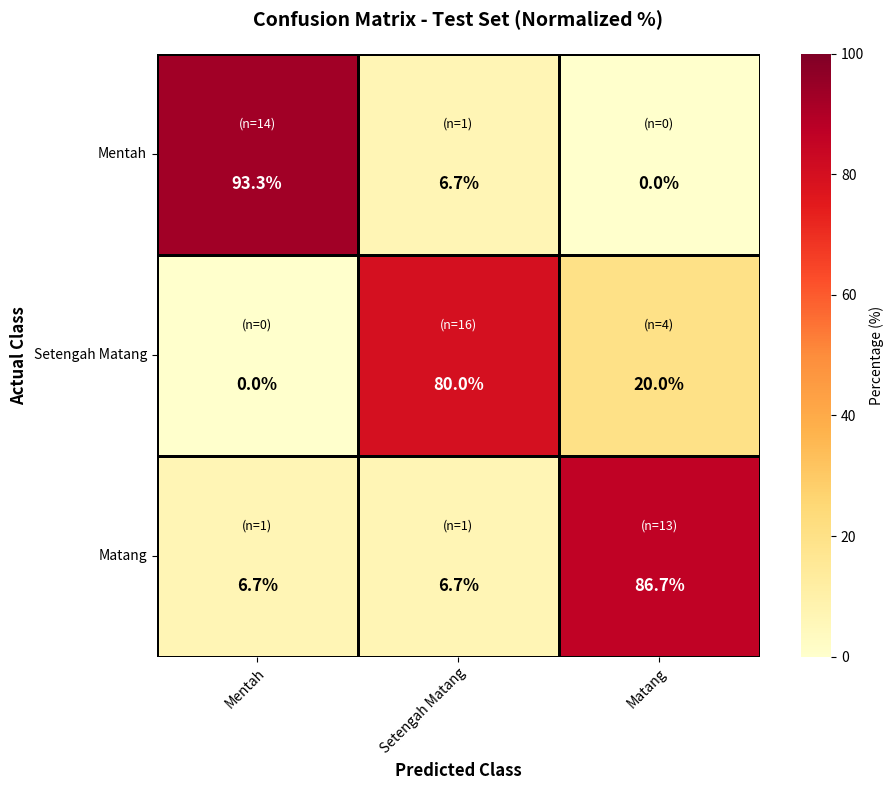

The matplotlib source for this figure:
"""
Confusion Matrix Heatmap Visualization
Generates heatmap untuk normalized confusion matrix
Output: confusion_matrix_heatmap.png
"""

import matplotlib.pyplot as plt
import numpy as np
import seaborn as sns

# Confusion matrix (normalized percentage)
cm_normalized = np.array([
    [93.3, 6.7, 0.0],
    [0.0, 80.0, 20.0],
    [6.7, 6.7, 86.7]
])

# Raw counts for annotation
cm_raw = np.array([
    [14, 1, 0],
    [0, 16, 4],
    [1, 1, 13]
])

class_names = ['Mentah', 'Setengah Matang', 'Matang']

# Create figure
fig, ax = plt.subplots(figsize=(10, 8))

# Create heatmap
sns.heatmap(cm_normalized, annot=False, fmt='.1f', cmap='YlOrRd', 
            xticklabels=class_names, yticklabels=class_names,
            cbar_kws={'label': 'Percentage (%)'}, 
            vmin=0, vmax=100, square=True, linewidths=2, linecolor='black',
            ax=ax)

# Add percentage annotations
for i in range(len(class_names)):
    for j in range(len(class_names)):
        percentage = cm_normalized[i, j]
        count = cm_raw[i, j]
        
        # Color for text: white for dark cells, black for light cells
        text_color = 'white' if percentage > 50 else 'black'
        
        # Add both percentage and count
        text = ax.text(j + 0.5, i + 0.65, f'{percentage:.1f}%',
                      ha="center", va="center", color=text_color, 
                      fontsize=12, fontweight='bold')
        
        text = ax.text(j + 0.5, i + 0.35, f'(n={count})',
                      ha="center", va="center", color=text_color, 
                      fontsize=9, style='italic')

ax.set_ylabel('Actual Class', fontsize=12, fontweight='bold')
ax.set_xlabel('Predicted Class', fontsize=12, fontweight='bold')
ax.set_title('Confusion Matrix - Test Set (Normalized %)', fontsize=14, fontweight='bold', pad=20)

# Rotate labels
plt.setp(ax.get_xticklabels(), rotation=45, ha="right", rotation_mode="anchor")
plt.setp(ax.get_yticklabels(), rotation=0)

plt.tight_layout()
plt.savefig('confusion_matrix_heatmap.png', dpi=300, bbox_inches='tight', facecolor='white')
print("✅ Generated: confusion_matrix_heatmap.png")

# Calculate and print metrics
print("\n" + "="*60)
print("Confusion Matrix Analysis")
print("="*60)

total = cm_raw.sum()
correct = np.diag(cm_raw).sum()
accuracy = correct / total

print(f"\nOverall Accuracy: {accuracy*100:.2f}% ({correct}/{total})")

print("\nPer-Class Metrics:")
print("-"*60)
print(f"{'Class':<20} {'Precision':<15} {'Recall':<15} {'F1-Score':<15}")
print("-"*60)

for i, class_name in enumerate(class_names):
    # Precision: TP / (TP + FP)
    tp = cm_raw[i, i]
    fp = cm_raw[:, i].sum() - tp
    fn = cm_raw[i, :].sum() - tp
    
    precision = tp / (tp + fp) if (tp + fp) > 0 else 0
    recall = tp / (tp + fn) if (tp + fn) > 0 else 0
    f1 = 2 * (precision * recall) / (precision + recall) if (precision + recall) > 0 else 0
    
    print(f"{class_name:<20} {precision*100:>6.2f}%        {recall*100:>6.2f}%        {f1*100:>6.2f}%")

print("="*60)

plt.show()
